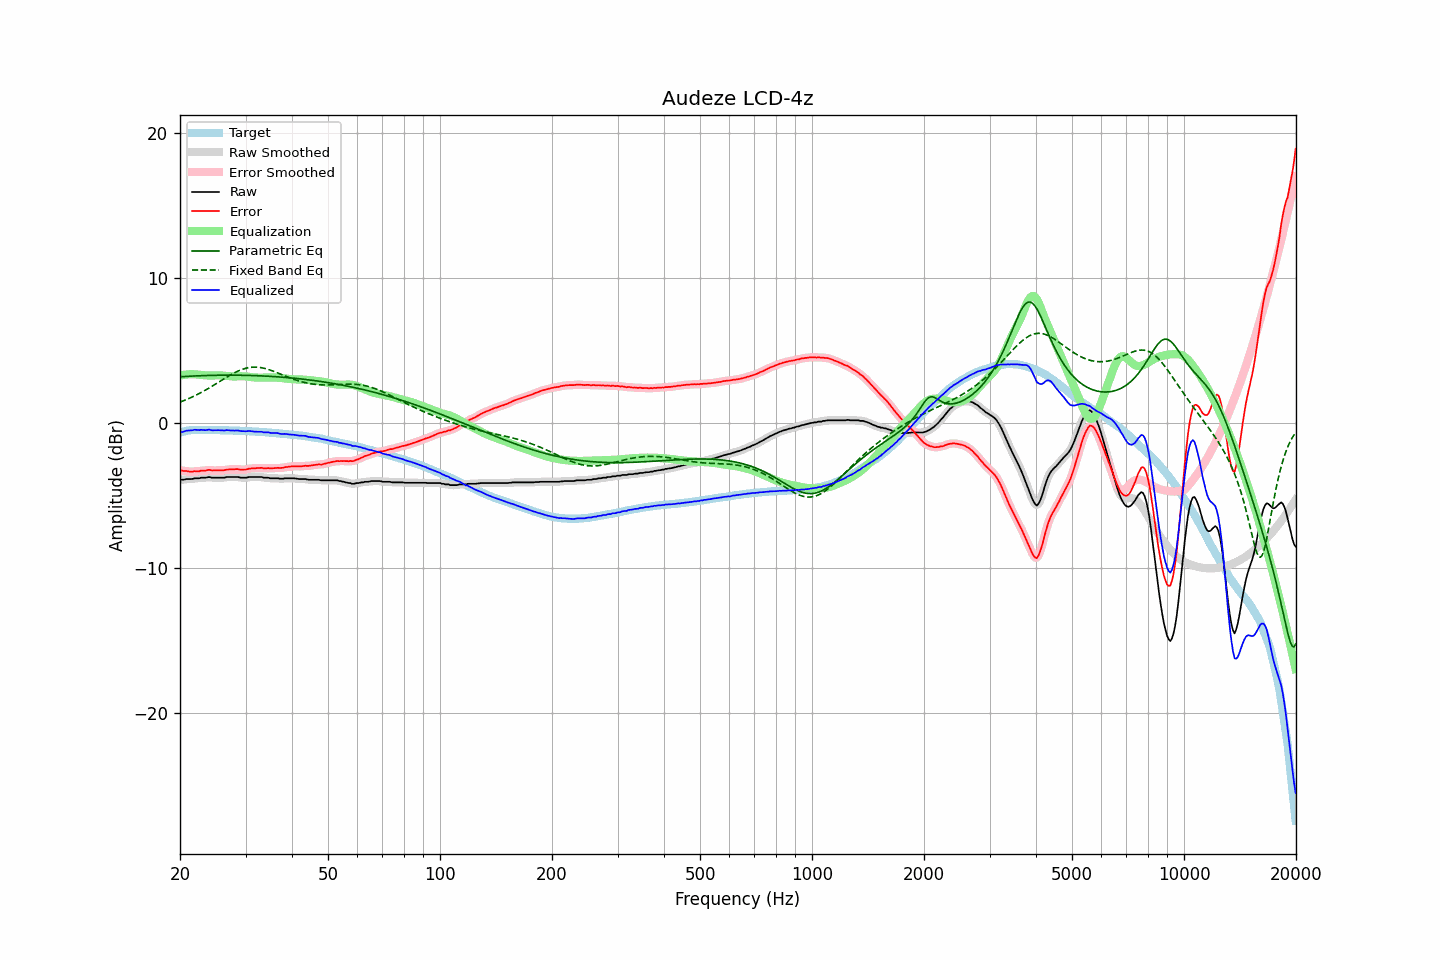

The data file committed next to this chart (first rows):
frequency, raw, error, smoothed, error_smoothed, equalization, parametric_eq, fixed_band_eq, equalized_raw, equalized_smoothed, target
20.00, -3.92, -3.26, -3.93, -3.26, 3.26, 3.18, 1.43, -0.66, -0.67, -0.66
20.20, -3.92, -3.29, -3.92, -3.29, 3.29, 3.19, 1.47, -0.64, -0.63, -0.63
20.40, -3.92, -3.32, -3.91, -3.30, 3.31, 3.19, 1.52, -0.62, -0.60, -0.60
20.61, -3.90, -3.32, -3.90, -3.32, 3.32, 3.20, 1.56, -0.58, -0.58, -0.59
20.81, -3.87, -3.32, -3.88, -3.33, 3.33, 3.21, 1.61, -0.54, -0.55, -0.55
21.02, -3.87, -3.35, -3.87, -3.34, 3.34, 3.21, 1.66, -0.53, -0.53, -0.52
21.23, -3.87, -3.36, -3.87, -3.36, 3.35, 3.22, 1.70, -0.52, -0.52, -0.51
21.44, -3.87, -3.37, -3.87, -3.36, 3.35, 3.22, 1.75, -0.52, -0.51, -0.50
21.66, -3.86, -3.37, -3.85, -3.36, 3.35, 3.23, 1.81, -0.51, -0.50, -0.49
21.87, -3.82, -3.33, -3.84, -3.35, 3.35, 3.23, 1.86, -0.47, -0.49, -0.49
22.09, -3.82, -3.34, -3.83, -3.34, 3.34, 3.24, 1.91, -0.48, -0.48, -0.48
22.31, -3.82, -3.34, -3.82, -3.33, 3.33, 3.24, 1.97, -0.49, -0.48, -0.48
22.54, -3.82, -3.34, -3.81, -3.33, 3.32, 3.25, 2.03, -0.50, -0.49, -0.48
22.76, -3.78, -3.30, -3.80, -3.31, 3.31, 3.25, 2.08, -0.48, -0.49, -0.48
22.99, -3.78, -3.29, -3.79, -3.30, 3.29, 3.26, 2.14, -0.49, -0.49, -0.49
23.22, -3.78, -3.29, -3.78, -3.29, 3.28, 3.26, 2.21, -0.50, -0.50, -0.49
23.45, -3.78, -3.29, -3.77, -3.27, 3.28, 3.26, 2.27, -0.51, -0.49, -0.49
23.69, -3.75, -3.26, -3.75, -3.26, 3.27, 3.27, 2.33, -0.48, -0.48, -0.49
23.92, -3.73, -3.24, -3.75, -3.26, 3.27, 3.27, 2.40, -0.47, -0.48, -0.49
24.16, -3.75, -3.26, -3.75, -3.26, 3.27, 3.27, 2.46, -0.49, -0.49, -0.49
24.40, -3.78, -3.29, -3.77, -3.27, 3.27, 3.28, 2.53, -0.51, -0.50, -0.50
24.65, -3.78, -3.28, -3.78, -3.28, 3.27, 3.28, 2.60, -0.51, -0.51, -0.50
24.89, -3.78, -3.28, -3.79, -3.28, 3.28, 3.28, 2.67, -0.51, -0.51, -0.50
25.14, -3.78, -3.28, -3.78, -3.28, 3.28, 3.28, 2.74, -0.50, -0.50, -0.50
25.39, -3.78, -3.28, -3.78, -3.28, 3.28, 3.28, 2.80, -0.50, -0.50, -0.50
25.65, -3.78, -3.28, -3.78, -3.28, 3.27, 3.29, 2.87, -0.51, -0.51, -0.50
25.91, -3.78, -3.27, -3.79, -3.27, 3.27, 3.29, 2.94, -0.52, -0.52, -0.51
26.16, -3.78, -3.27, -3.78, -3.26, 3.26, 3.29, 3.01, -0.53, -0.52, -0.51
26.43, -3.77, -3.26, -3.76, -3.25, 3.25, 3.29, 3.08, -0.53, -0.52, -0.51
26.69, -3.73, -3.22, -3.75, -3.23, 3.23, 3.29, 3.15, -0.50, -0.51, -0.51
26.96, -3.73, -3.22, -3.73, -3.22, 3.22, 3.29, 3.21, -0.51, -0.51, -0.51
27.23, -3.73, -3.21, -3.73, -3.21, 3.21, 3.29, 3.28, -0.52, -0.52, -0.52
27.50, -3.73, -3.21, -3.73, -3.21, 3.20, 3.29, 3.34, -0.53, -0.53, -0.52
27.77, -3.73, -3.20, -3.73, -3.20, 3.20, 3.29, 3.40, -0.53, -0.53, -0.53
28.05, -3.73, -3.20, -3.73, -3.19, 3.20, 3.29, 3.46, -0.53, -0.53, -0.53
28.33, -3.73, -3.19, -3.73, -3.19, 3.20, 3.29, 3.52, -0.53, -0.53, -0.54
28.62, -3.73, -3.19, -3.74, -3.20, 3.21, 3.29, 3.57, -0.52, -0.54, -0.54
28.90, -3.76, -3.22, -3.76, -3.21, 3.21, 3.29, 3.62, -0.55, -0.55, -0.54
29.19, -3.78, -3.23, -3.78, -3.22, 3.21, 3.28, 3.66, -0.57, -0.56, -0.55
29.48, -3.78, -3.23, -3.79, -3.23, 3.21, 3.28, 3.70, -0.57, -0.57, -0.55
29.78, -3.78, -3.22, -3.79, -3.22, 3.21, 3.28, 3.74, -0.58, -0.58, -0.56
30.08, -3.78, -3.22, -3.78, -3.21, 3.20, 3.28, 3.77, -0.58, -0.58, -0.56
30.38, -3.76, -3.19, -3.76, -3.19, 3.19, 3.27, 3.79, -0.57, -0.57, -0.57
30.68, -3.73, -3.16, -3.74, -3.17, 3.18, 3.27, 3.81, -0.56, -0.57, -0.57
30.99, -3.73, -3.15, -3.73, -3.15, 3.16, 3.27, 3.83, -0.57, -0.57, -0.58
31.30, -3.73, -3.14, -3.73, -3.14, 3.14, 3.26, 3.84, -0.59, -0.59, -0.59
31.61, -3.73, -3.14, -3.73, -3.13, 3.13, 3.26, 3.85, -0.60, -0.60, -0.59
31.93, -3.73, -3.13, -3.73, -3.13, 3.12, 3.26, 3.85, -0.61, -0.61, -0.60
32.24, -3.73, -3.12, -3.73, -3.12, 3.12, 3.25, 3.84, -0.61, -0.61, -0.61
32.57, -3.73, -3.12, -3.73, -3.11, 3.12, 3.25, 3.83, -0.61, -0.61, -0.61
32.89, -3.73, -3.11, -3.74, -3.11, 3.12, 3.24, 3.82, -0.61, -0.62, -0.62
33.22, -3.73, -3.10, -3.75, -3.12, 3.12, 3.24, 3.80, -0.61, -0.63, -0.63
33.55, -3.78, -3.15, -3.77, -3.13, 3.12, 3.23, 3.77, -0.66, -0.64, -0.63
33.89, -3.78, -3.14, -3.78, -3.13, 3.13, 3.23, 3.75, -0.66, -0.65, -0.64
34.23, -3.78, -3.13, -3.79, -3.14, 3.13, 3.22, 3.72, -0.65, -0.66, -0.65
34.57, -3.78, -3.12, -3.80, -3.13, 3.13, 3.22, 3.68, -0.65, -0.66, -0.66
34.92, -3.82, -3.15, -3.81, -3.13, 3.13, 3.21, 3.65, -0.69, -0.68, -0.67
35.27, -3.82, -3.14, -3.82, -3.14, 3.13, 3.20, 3.61, -0.69, -0.69, -0.68
35.62, -3.82, -3.13, -3.83, -3.13, 3.13, 3.20, 3.57, -0.69, -0.70, -0.69
35.97, -3.82, -3.12, -3.82, -3.12, 3.12, 3.19, 3.52, -0.70, -0.70, -0.70
... 635 more rows
